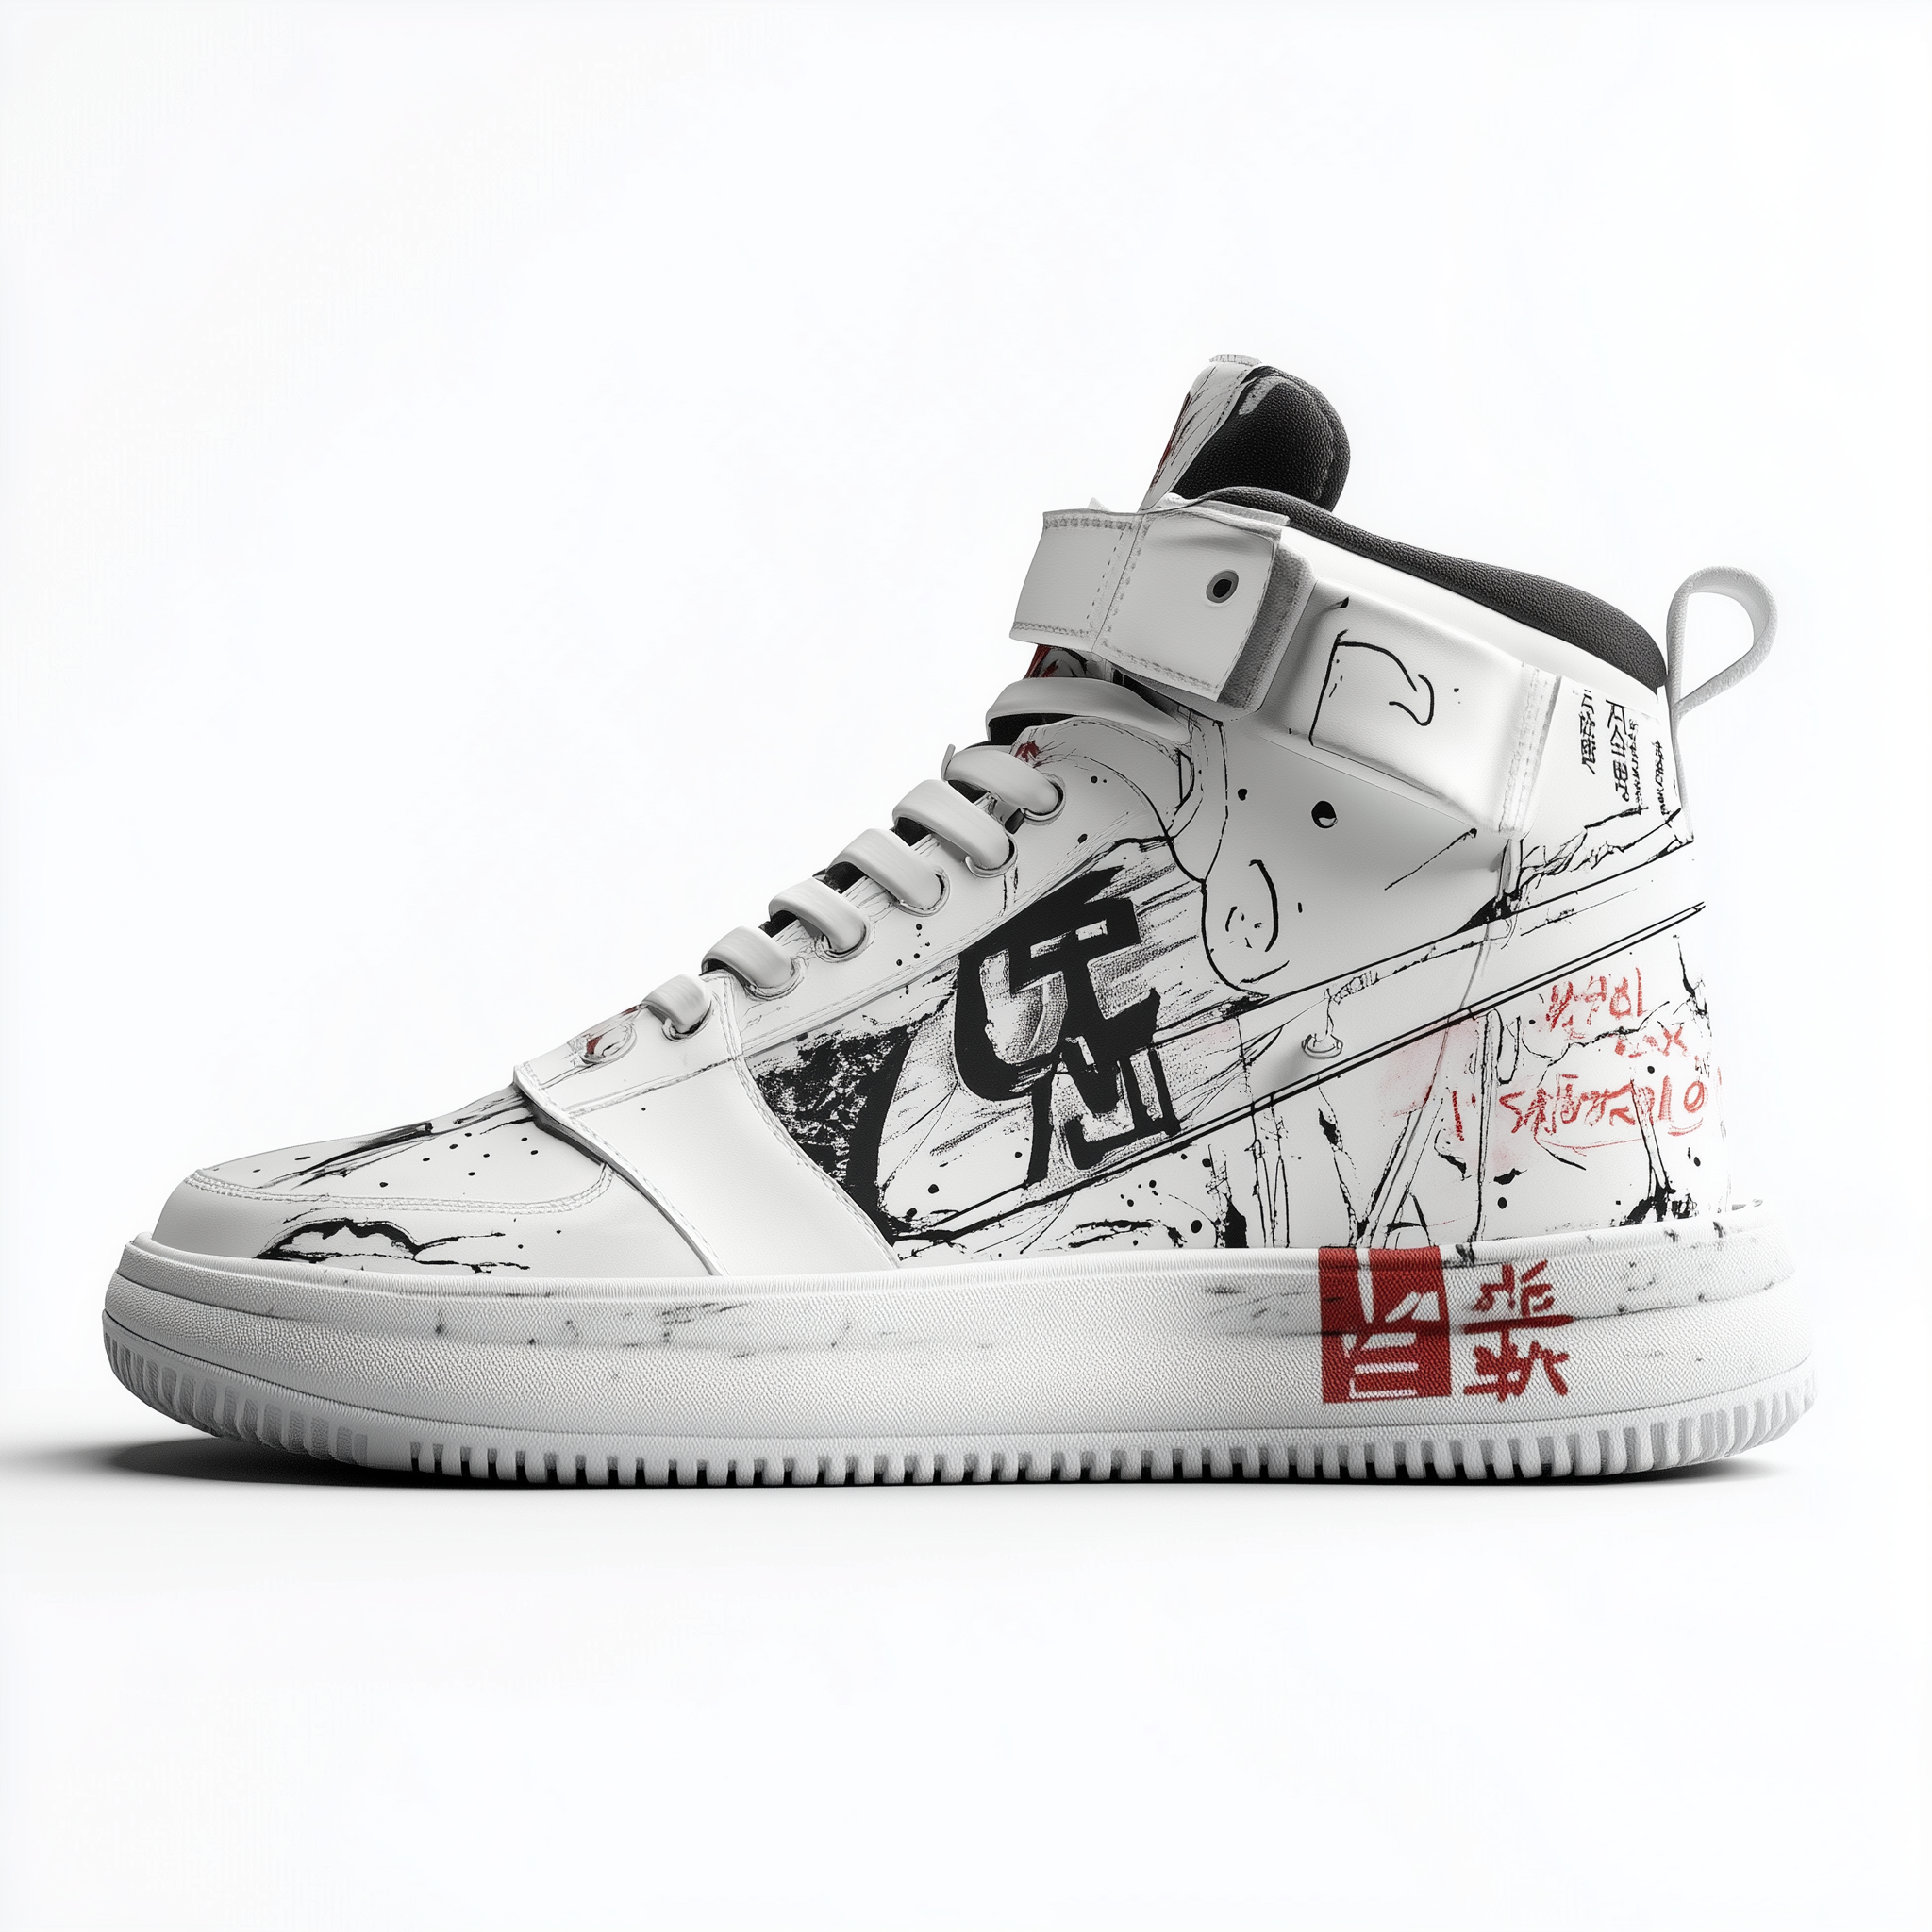
Generation parameters embedded in this image by Midjourney (PNG 'Description' text chunk):
High-top sneakers, streetwear style, cyberpunk inspired, , graphic print on the side, Japanese lettering, thick sole, detailed design, product photography, white background, studio lighting, --v 6.1 Job ID: b2b4b9c1-8971-40aa-b914-7f42e6f6db73